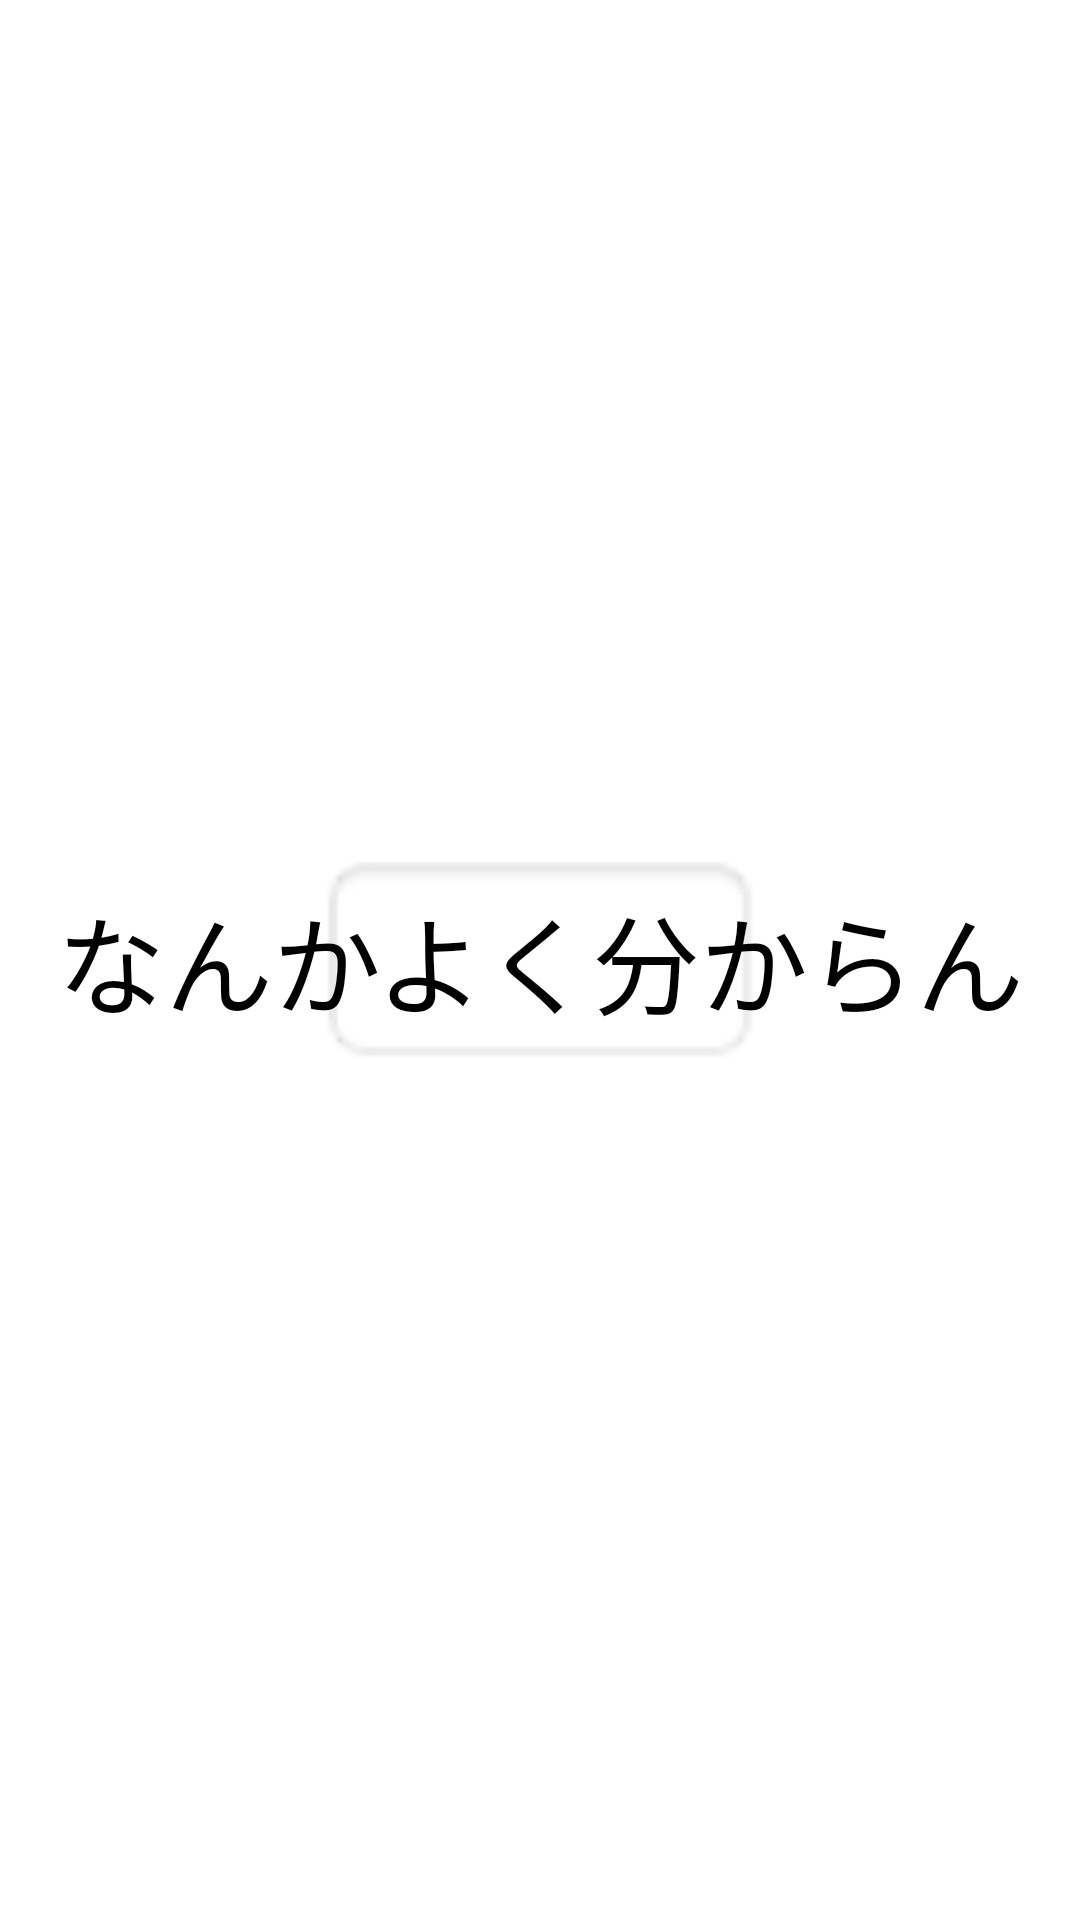

Layout XML and referenced resources for this Android screen:
<!-- AndroidManifest.xml: application theme Theme.Test1Application -->
<!-- res/layout/fragment_title.xml -->
<?xml version="1.0" encoding="utf-8"?>
<androidx.constraintlayout.widget.ConstraintLayout xmlns:android="http://schemas.android.com/apk/res/android"
    xmlns:app="http://schemas.android.com/apk/res-auto"
    xmlns:tools="http://schemas.android.com/tools"
    android:id="@+id/frameLayout"
    android:layout_width="match_parent"
    android:layout_height="wrap_content"
    tools:context=".TitleFragment">

    <ImageView
        android:id="@+id/imageView"
        android:layout_width="0dp"
        android:layout_height="80dp"
        android:src="@android:drawable/editbox_background"
        app:layout_constraintBottom_toBottomOf="parent"
        app:layout_constraintEnd_toEndOf="parent"
        app:layout_constraintStart_toStartOf="parent"
        app:layout_constraintTop_toTopOf="parent" />

    <TextView
        android:id="@+id/textView5"
        android:layout_width="wrap_content"
        android:layout_height="wrap_content"
        android:text="@string/title_text"
        android:textColor="@color/black"
        android:textSize="36sp"
        app:layout_constraintBottom_toBottomOf="@+id/imageView"
        app:layout_constraintEnd_toEndOf="parent"
        app:layout_constraintStart_toStartOf="parent"
        app:layout_constraintTop_toTopOf="@+id/imageView" />
</androidx.constraintlayout.widget.ConstraintLayout>
<!-- resources referenced by this layout -->
<resources>
  <string name="title_text">なんかよく分からん</string>
  <style name="Theme.Test1Application" parent="Theme.MaterialComponents.DayNight.DarkActionBar">
          
          <item name="colorPrimary">@color/purple_500</item>
          <item name="colorPrimaryVariant">@color/purple_700</item>
          <item name="colorOnPrimary">@color/white</item>
          
          <item name="colorSecondary">@color/teal_200</item>
          <item name="colorSecondaryVariant">@color/teal_700</item>
          <item name="colorOnSecondary">@color/black</item>
          
          <item name="android:statusBarColor" tools:targetApi="l">?attr/colorPrimaryVariant</item>
          
      </style>
  <!-- not gathered from this repository: default colours our renderer supplied (Android Studio template values) -->
  <color name="purple_500">#FF6200EE</color>
  <color name="purple_700">#FF3700B3</color>
  <color name="teal_200">#FF03DAC5</color>
  <color name="teal_700">#FF018786</color>
  <color name="black">#FF000000</color>
  <color name="white">#FFFFFFFF</color>
</resources>
